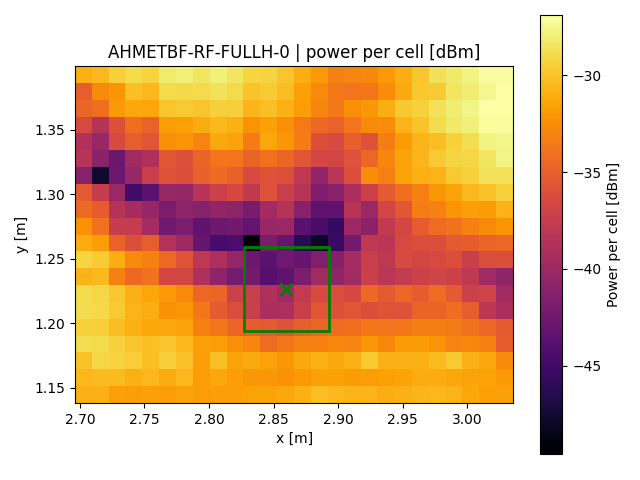

The data file committed next to this chart (first rows):
x, y, z
2.703, 1.145, -30.91
2.703, 1.158, -30.53
2.703, 1.171, -30.1
2.703, 1.184, -28.82
2.703, 1.197, -29.45
2.703, 1.21, -28.87
2.703, 1.223, -28.92
2.703, 1.236, -30.74
2.703, 1.249, -29.23
2.703, 1.262, -31.09
2.703, 1.275, -32.32
2.703, 1.288, -34.36
2.703, 1.301, -35.33
2.703, 1.314, -41.22
2.703, 1.327, -38.46
2.703, 1.34, -38.78
2.703, 1.354, -36.5
2.703, 1.367, -34.59
2.703, 1.38, -35.09
2.703, 1.393, -30.89
2.716, 1.145, -30.79
2.716, 1.158, -30.41
2.716, 1.171, -29.19
2.716, 1.184, -29
2.716, 1.197, -29.59
2.716, 1.21, -29.09
2.716, 1.223, -29.12
2.716, 1.236, -30.47
2.716, 1.249, -29.67
2.716, 1.262, -31.83
2.716, 1.275, -33.9
2.716, 1.288, -35.14
2.716, 1.301, -37.53
2.716, 1.314, -47.71
2.716, 1.327, -41.04
2.716, 1.34, -40.17
2.716, 1.354, -38.51
2.716, 1.367, -34.1
2.716, 1.38, -32.65
2.716, 1.393, -30.56
2.729, 1.145, -31.61
2.729, 1.158, -30.36
2.729, 1.171, -29.28
2.729, 1.184, -29.44
2.729, 1.197, -30.28
2.729, 1.21, -29.67
2.729, 1.223, -29.82
2.729, 1.236, -33.23
2.729, 1.249, -31.03
2.729, 1.262, -34.82
2.729, 1.275, -37.57
2.729, 1.288, -38.52
2.729, 1.301, -40.1
2.729, 1.314, -42.58
2.729, 1.327, -42.67
2.729, 1.34, -36.42
2.729, 1.354, -35.96
2.729, 1.367, -32.02
2.729, 1.38, -32.19
2.729, 1.393, -29.53
... 460 more rows
